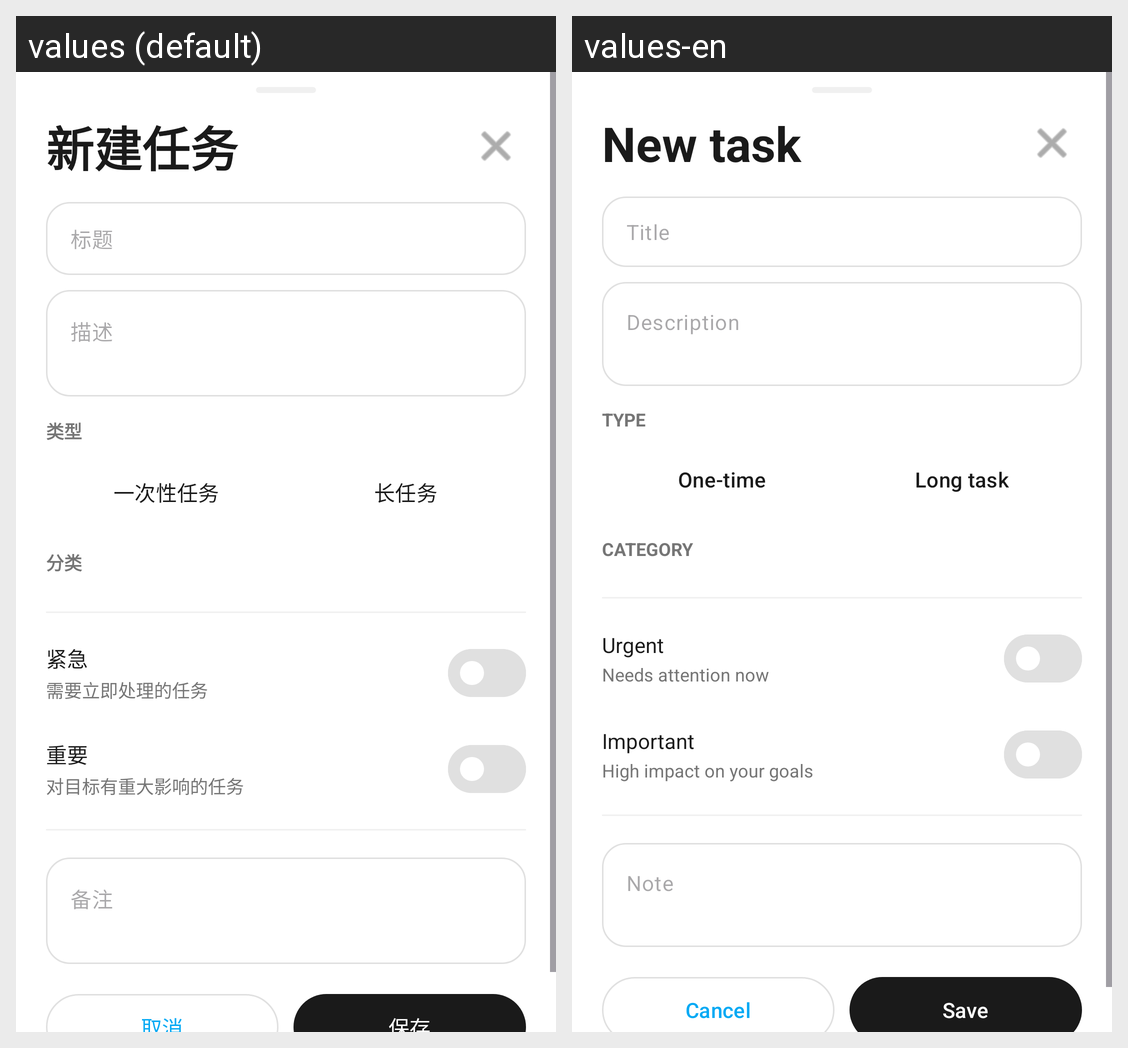

Locale-by-locale string values for the Android screen shown in this grid:
Android screen res/layout/bottom_sheet_add_task_placeholder.xml rendered under 2 locales, left to right: values (default), values-en. Device: Nexus 5 (rendered at 1080×1920; each locale shown at half size, 540×960, under a caption strip naming it); theme Theme.MyPotato.
Strings drawn on this screen, with the default value and each locale's value (text and hints the layout hard-codes, and strings that could not be matched under every locale, appear in the picture but are not listed):

today_bottom_sheet_title
  values: 新建任务
  values-en: New task

today_bottom_sheet_hint_title
  values: 标题
  values-en: Title

today_bottom_sheet_hint_description
  values: 描述
  values-en: Description

today_bottom_sheet_label_type
  values: 类型
  values-en: Type

today_bottom_sheet_type_one_time
  values: 一次性任务
  values-en: One-time

today_bottom_sheet_type_long_task
  values: 长任务
  values-en: Long task

today_bottom_sheet_label_category
  values: 分类
  values-en: Category

today_bottom_sheet_urgent
  values: 紧急
  values-en: Urgent

today_bottom_sheet_urgent_desc
  values: 需要立即处理的任务
  values-en: Needs attention now

today_bottom_sheet_important
  values: 重要
  values-en: Important

today_bottom_sheet_important_desc
  values: 对目标有重大影响的任务
  values-en: High impact on your goals

today_bottom_sheet_hint_note
  values: 备注
  values-en: Note

today_bottom_sheet_cancel_btn
  values: 取消
  values-en: Cancel

today_bottom_sheet_create_btn
  values: 保存
  values-en: Save
